The GitHub repository laexl/love-xyellow-lemon- contains a labelled image folder "DE_6205_2HP" with 10 categories: normal, ball14, ball21, ball7, inner14, inner21, inner7, outer14, outer21, outer7. Examples follow, each with its label.

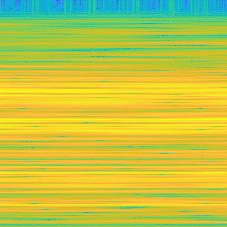
Label: inner7

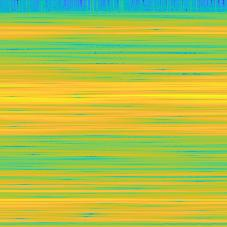
Label: outer14

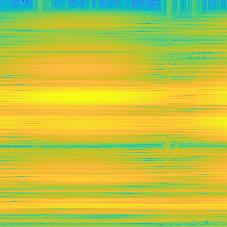
Label: outer21

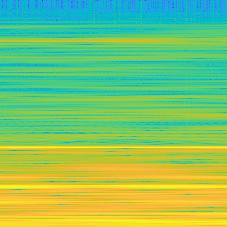
Label: normal

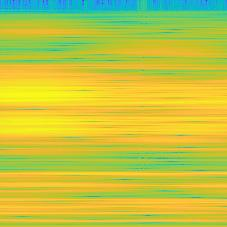
Label: inner14

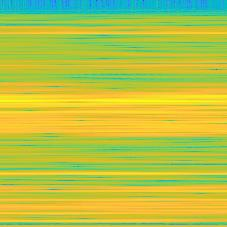
Label: ball21
